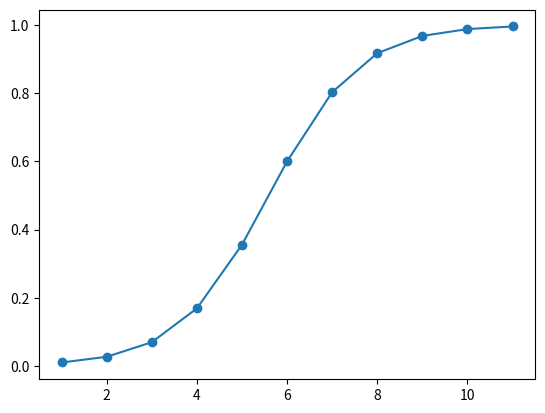

Python code for this plot:
import numpy as np
import matplotlib.pyplot as plt
import math
import sympy as sp
from sympy.plotting import plot
sp.init_printing()

#初期条件
n = 10
N = np.zeros(n+1)
N[0] = 0.01
t = np.arange(1, n+2, 1)
r, K = 1, 1

#通常の数値計算の場合
first = N[0]
for i in range(n):
    T = t[i]
    N[i+1] = first*K/(first + (K-first)*math.e**(-r*T))

plt.plot(t, N, "-o")
plt.show()
